Run: headless pygame with SDL's dummy video driver; simulated clock (each Clock.tick advances the game by its frame time, no real sleeping); random seed 0; keys injected as events and as key.get_pressed() state; mouse plan: one left click at the window centre at the start of phase 2, then a move to the lower-right quarter at the start of phase 3.
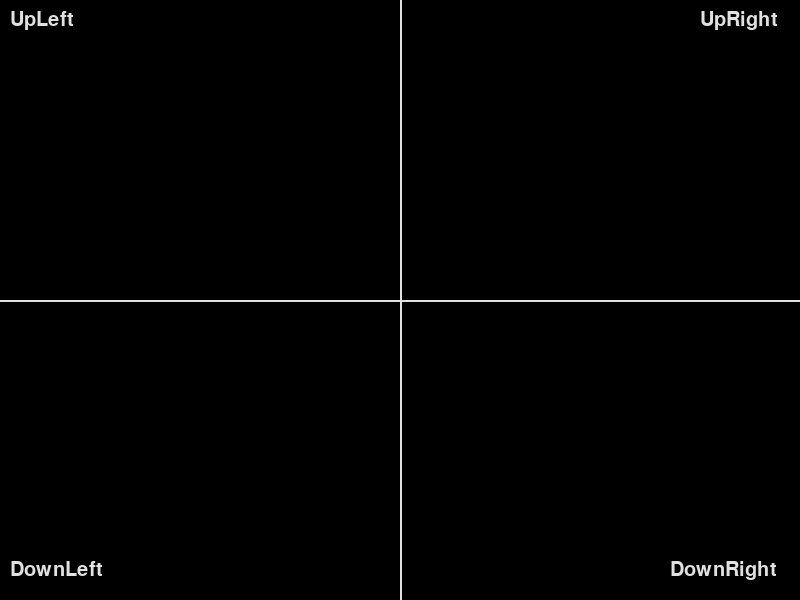
Frame 1 of 4 · flips 1–60 · no input
Frame 2 of 4 · flips 61–180 · clicked the window centre · tapped SPACE, RETURN · held RIGHT (→), D · screen unchanged from frame 1, image omitted
Frame 3 of 4 · flips 181–300 · moved the mouse to the lower-right quarter · held DOWN (↓), S · screen unchanged from frame 2, image omitted
Frame 4 of 4 · flips 301–420 · held LEFT (←), A, UP (↑), W · screen unchanged from frame 3, image omitted

The pygame program that drew these frames:

# @auth - Samuel Schnellmann
# @title - Splitscreen.py
#           code name - Snapper
# @brief - This subsection of code will help track the user's mouse and can snap the mouse
#          To the center of a quadrant if the user is to stay still for more than 5 seconds.
#          this is to insure that the calibration is always set correctly and sets up using
#          the face as a joy stick as we had intended on doing
#
# I AM STILL WORKING ON THIS!!!!!!!!!!!!!!!!
# @PROBLEMS - mouse is only moving to the TopLeft quadrant, mouse is snappy instead of smooth,
#             ctrl + alt + s is not working; however shift + alt + s is, program is moving mouse
#             immedietly instead of resting for 5 seconds.
import pygame
import sys
import os

# initalize the screen with pygame
pygame.init()

# screen dimensions
screen_width = 800
screen_height = 600

# Colors
WHITE = (225, 225, 225)
BLACK = (0, 0, 0)

# Set quadrants
quadrant_width = screen_width // 2
quadrant_height = screen_height // 2

# font
font = pygame.font.SysFont(None, 30)


# def for displaying text
def display_text(text, x, y):
    text_surface = font.render(text, True, WHITE)
    text_rect = text_surface.get_rect()
    text_rect.topleft = (x, y)
    screen.blit(text_surface, text_rect)


# def for snaping the mouse back to the center
def move_mouse(quadrant_center):
    current_pos = pygame.mouse.get_pos()
    dx = (quadrant_center[0] - current_pos[0]) / 10
    dy = (quadrant_center[1] - current_pos[1]) / 10
    for _ in range(10):
        pygame.mouse.set_pos((current_pos[0] + dx, current_pos[1] + dy))


# Escaping the program in the event of an emergancy
#   while testing the code, the program locked my mouse into place
#   making it unable to close the program. "Ctrl + Alt + S" will stop all functionallity
#   turning back on the funcionality will be with "Shift + Alt + S"
def check_unlock_key():
    keys = pygame.key.get_pressed()
    ctrl_pressed = keys[pygame.K_LCTRL] or keys[pygame.K_RCTRL]
    alt_pressed = keys[pygame.K_LALT] or keys[pygame.K_LALT]
    s_pressed = keys[pygame.K_s]
    return ctrl_pressed and alt_pressed and s_pressed


def check_restart_key():
    keys = pygame.key.get_pressed()
    shift_pressed = keys[pygame.K_LSHIFT] or keys[pygame.K_RSHIFT]
    alt_pressed = keys[pygame.K_LALT] or keys[pygame.K_LALT]
    s_pressed = keys[pygame.K_s]
    return shift_pressed and alt_pressed and s_pressed


# Set up screen
screen = pygame.display.set_mode((screen_width, screen_height))
pygame.display.set_caption("Crosshair with Text")

# Initialize variables for tracking time spent in each quadrant
time_in_quadrant = [[0, 0], [0, 0], [0, 0], [0, 0]]


# Main loop
while True:
    for event in pygame.event.get():
        if event.type == pygame.QUIT:
            pygame.quit()
            sys.exit()

    # Check for unlock key combo
    if check_unlock_key():
        pygame.mouse.set_visible(True)

    if check_restart_key():
        python = sys.executable
        pygame.quit()
        python = sys.executable
        os.execl(python.python, *sys.argv)

    # Clear screen
    screen.fill(BLACK)

    # Draw crosshair
    pygame.draw.line(
        screen, WHITE, (screen_width // 2, 0), (screen_width // 2, screen_height), 2
    )
    pygame.draw.line(
        screen, WHITE, (0, screen_height // 2), (screen_width, screen_height // 2), 2
    )

    # Get current mouse position
    mouse_x, mouse_y = pygame.mouse.get_pos()
    mouse_x, mouse_y = (mouse_x // quadrant_width, mouse_y // quadrant_height)

    # Find the position in the quadrant
    mouse_quadrant = (mouse_x // quadrant_width, mouse_y // quadrant_height)

    # Draw text in each quadrant
    display_text("UpLeft", 10, 10)
    display_text("UpRight", screen_width - 100, 10)
    display_text("DownLeft", 10, screen_height - 40)
    display_text("DownRight", screen_width - 130, screen_height - 40)

    # check where the mouse is periodically
    #   if user stays still for more than 5 seconds, then mouse snaps to the center of the quadrant
    if pygame.mouse.get_rel() == (0, 0):
        time_in_quadrant[mouse_quadrant[0]][mouse_quadrant[1]] += 1
        if (
            time_in_quadrant[mouse_quadrant[0]][mouse_quadrant[1]] >= 500
        ):  # 500 iterations = 5 seconds
            quadrant_center = (
                (2 * mouse_quadrant[0] + 1) * quadrant_width // 2,
                (2 * mouse_quadrant[1] + 1) * quadrant_height // 2,
            )
            move_mouse(quadrant_center)
            time_in_quadrant[mouse_quadrant[0]][mouse_quadrant[1]] = 0
    else:
        time_in_quadrant = [
            [0, 0],
            [0, 0],
            [0, 0],
            [0, 0],
        ]  # reset timer if mouse moves

    # Update
    pygame.display.flip()
